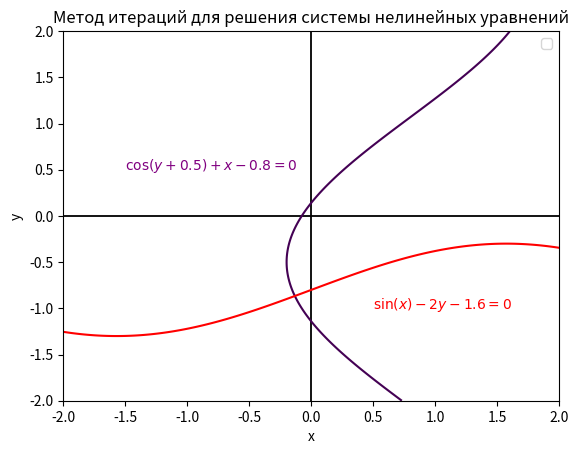

Here is the Python script that generated this plot: (Note: this script raises an exception after producing the figure.)
import numpy as np
import matplotlib.pyplot as plt
import sympy as sp
import math


x_sym = sp.Symbol('x')
y_sym = sp.Symbol('y')

func = sp.sin(y_sym)/2 - 1
func_diff_x = sp.diff(func, x_sym)
func_diff_y = sp.diff(func, y_sym)
phi = 1 - sp.cos(x_sym + 0.5)
phi_diff_x = sp.diff(phi, x_sym)
phi_diff_y = sp.diff(phi, y_sym)

def zero_approximation_graph(a = -2, b = 2):
    x_vals = np.linspace(a, b, 400)
    y_vals = np.linspace(a, b, 400)

    f_1 = sp.cos(y_sym + 0.5) + x_sym - 0.8
    f_2 = sp.sin(x_sym) - 2*y_sym - 1.6

    f_1_np = sp.lambdify((x_sym, y_sym), f_1, 'numpy')
    f_2_np = sp.lambdify((x_sym, y_sym), f_2, 'numpy')

    x_grid, y_grid = np.meshgrid(x_vals, y_vals)
    res_1 = f_1_np(x_grid, y_grid)
    res_2 = f_2_np(x_grid, y_grid)


    plt.axhline(0, color='black', linewidth=1.3, linestyle='-')  
    plt.axvline(0, color='black', linewidth=1.3, linestyle='-')
    plt.contour(x_grid, y_grid, res_1, levels = [0], color = 'purple')
    plt.contour(x_grid, y_grid, res_2, levels=[0], colors='red')
    plt.annotate(r'$\cos(y + 0.5) + x - 0.8 = 0$', xy=(-1.5, 0.5), color='purple', fontsize=10)
    plt.annotate(r'$\sin(x) - 2y - 1.6 = 0$', xy=(0.5, -1), color='red', fontsize=10)
    plt.xlabel('x')
    plt.ylabel('y')
    plt.legend()
    plt.title("Метод итераций для решения системы нелинейных уравнений")
    plt.show()

def convergence_conditions(x_0, y_0):
    if func_diff_x.subs({x_sym: x_0}) > 1 or func_diff_y.subs({y_sym: y_0}) > 1:
        return False
    elif phi_diff_x.subs({x_sym: x_0}) > 1 or phi_diff_y.subs({y_sym: y_0}) > 1:
        return False
    
    return True

def eps(e):
    return int(len(str(e).split('.')[1])) + 1

def simple_iter(x_0, y_0, e):
    x, y = x_0, y_0
    i = 0
    dec_point = eps(e)
    x_new = func.subs({y_sym: y})
    y_new = phi.subs({x_sym: x})
    delta_x = sp.Abs(x - x_new)
    delta_y = sp.Abs(y - y_new)
    print(f"Шаг {i + 1}:")
    print(f"x{i} = {x:.{dec_point}f}")
    print(f"x{i+1} = {x_new:.{dec_point}f}")
    print(f"y{i} = {y:.{dec_point}f}")
    print(f"y{i+1} = {y_new:.{dec_point}f}")
    print(f"|x{i} - x{i+1}| =  {delta_x:.{dec_point}f}")
    print(f"|y{i} - y{i+1}| = {delta_y:.{dec_point}f}\n")

    while delta_x > e or delta_y > e:
        i += 1
        x, y = x_new, y_new
        x_new = func.subs({y_sym: y})
        y_new = phi.subs({x_sym: x})
        delta_x = sp.Abs(x - x_new)
        delta_y = sp.Abs(y - y_new)
        print(f"Шаг {i + 1}:")
        print()
        print(f"x{i} = {x:.{dec_point}f}")
        print(f"x{i+1} = {x_new:.{dec_point}f}")
        print(f"y{i} = {y:.{dec_point}f}")
        print(f"y{i+1} = {y_new:.{dec_point}f}")
        print(f"|x{i} - x{i+1}| =  {delta_x:.{dec_point}f}")
        print(f"|y{i} - y{i+1}| = {delta_y:.{dec_point}f}\n")

    print(f"Условия выполнены: |x{i} - x{i+1}| = {delta_x:.{dec_point}f} < {epsilon:.{dec_point}f}, |y{i} - y{i+1}| = {delta_y:.{dec_point}f} < {epsilon:.{dec_point}f}")
    return x_new, y_new

def solution_graph(a = -2, b = 2):
    x_vals = np.linspace(a, b, 400)
    y_vals = np.linspace(a, b, 400)

    f_1 = sp.cos(y_sym + 0.5) + x_sym - 0.8
    f_2 = sp.sin(x_sym) - 2*y_sym - 1.6

    f_1_np = sp.lambdify((x_sym, y_sym), f_1, 'numpy')
    f_2_np = sp.lambdify((x_sym, y_sym), f_2, 'numpy')

    x_grid, y_grid = np.meshgrid(x_vals, y_vals)
    res_1 = f_1_np(x_grid, y_grid)
    res_2 = f_2_np(x_grid, y_grid)


    plt.axhline(0, color='black', linewidth=1.3, linestyle='-')  
    plt.axvline(0, color='black', linewidth=1.3, linestyle='-')
    plt.contour(x_grid, y_grid, res_1, levels = [0], color = 'purple')
    plt.contour(x_grid, y_grid, res_2, levels=[0], colors='red')
    plt.scatter([x_res], [y_res], color='black', zorder=3, label=f'Решение ({x_res:.{dec_point}f}, {y_res:.{dec_point}f})')
    plt.annotate(r'$\cos(y + 0.5) + x - 0.8 = 0$', xy=(-1.5, 0.5), color='purple', fontsize=10)
    plt.annotate(r'$\sin(x) - 2y - 1.6 = 0$', xy=(0.5, -1), color='red', fontsize=10)
    plt.xlabel('x')
    plt.ylabel('y')
    plt.legend()
    plt.title("Метод итераций для решения системы нелинейных уравнений")
    plt.show()
    
zero_approximation_graph()

x_0 = float(input("Введите начальное приближение x: "))
y_0 = float(input("Введите начальное приближение y: "))
epsilon = float(input("Введите точность epsilon: "))
dec_point = eps(epsilon)

if convergence_conditions(x_0, y_0):
    print(f"Условия сходимости выполнены: f'(x) = {func_diff_x.subs({x_sym: x_0}):.{dec_point}f} < 1", end='; ')
    print(f"f'(y) = {func_diff_y.subs({y_sym: y_0}):.{dec_point}f} < 1", end='; ')
    print(f"phi'(x) = {phi_diff_x.subs({x_sym: x_0}):.{dec_point}f} < 1", end='; ')
    print(f"phi'(y) = {phi_diff_y.subs({y_sym: y_0}):.{dec_point}f} < 1", end=' ')
    
    x_res, y_res = simple_iter(x_0, y_0, epsilon)

    print(f"Решение: x = {x_res:.{dec_point}f}, y = {y_res:.{dec_point}f}")

    solution_graph()
else:
    print('Не выполнены условия сходимости')
